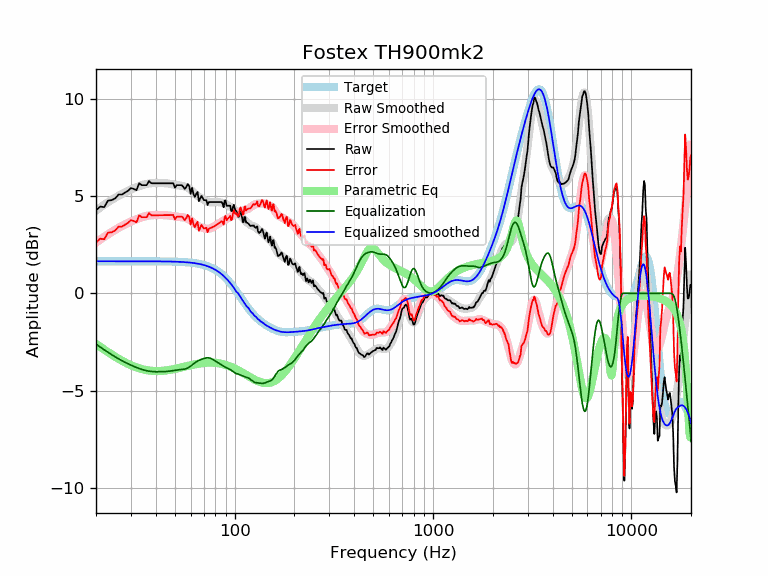

The table this chart was drawn from, first rows:
frequency, raw, error, smoothed, error_smoothed, equalization, parametric_eq, equalized_raw, equalized_smoothed, target
20, 4.26, 2.61, 4.26, 2.61, -2.61, -2.60, 1.65, 1.65, 1.65
21, 4.45, 2.81, 4.41, 2.76, -2.76, -2.75, 1.70, 1.65, 1.65
22, 4.42, 2.78, 4.55, 2.90, -2.90, -2.89, 1.53, 1.65, 1.65
23, 4.76, 3.12, 4.68, 3.03, -3.03, -3.02, 1.73, 1.65, 1.65
24, 4.78, 3.14, 4.80, 3.15, -3.15, -3.14, 1.63, 1.65, 1.65
25, 4.88, 3.23, 4.91, 3.26, -3.26, -3.26, 1.62, 1.65, 1.65
26, 5.07, 3.42, 5.01, 3.36, -3.36, -3.36, 1.71, 1.65, 1.65
27, 5.07, 3.42, 5.10, 3.45, -3.45, -3.46, 1.62, 1.65, 1.65
28, 5.17, 3.52, 5.19, 3.54, -3.54, -3.54, 1.63, 1.65, 1.65
29, 5.26, 3.62, 5.26, 3.61, -3.61, -3.62, 1.65, 1.65, 1.65
30, 5.41, 3.76, 5.33, 3.68, -3.68, -3.69, 1.72, 1.65, 1.65
31, 5.36, 3.71, 5.39, 3.75, -3.75, -3.75, 1.61, 1.65, 1.65
32, 5.29, 3.65, 5.45, 3.81, -3.81, -3.80, 1.49, 1.65, 1.65
33, 5.65, 4.00, 5.50, 3.86, -3.86, -3.85, 1.79, 1.65, 1.65
34, 5.55, 3.91, 5.55, 3.90, -3.90, -3.89, 1.65, 1.65, 1.65
35, 5.55, 3.91, 5.59, 3.94, -3.94, -3.92, 1.61, 1.65, 1.65
36, 5.55, 3.91, 5.62, 3.97, -3.97, -3.94, 1.58, 1.65, 1.65
37, 5.77, 4.12, 5.64, 4.00, -4.00, -3.96, 1.77, 1.64, 1.64
38, 5.65, 4.01, 5.65, 4.01, -4.01, -3.97, 1.64, 1.64, 1.64
39, 5.65, 4.01, 5.66, 4.02, -4.02, -3.98, 1.63, 1.64, 1.64
40, 5.65, 4.01, 5.67, 4.02, -4.02, -3.99, 1.63, 1.64, 1.64
41, 5.65, 4.01, 5.67, 4.02, -4.02, -3.99, 1.63, 1.64, 1.64
42, 5.65, 4.01, 5.66, 4.02, -4.02, -3.99, 1.63, 1.64, 1.64
43, 5.65, 4.01, 5.66, 4.02, -4.02, -3.98, 1.63, 1.64, 1.64
44, 5.65, 4.01, 5.66, 4.02, -4.02, -3.97, 1.63, 1.64, 1.64
45, 5.65, 4.01, 5.65, 4.01, -4.01, -3.96, 1.64, 1.64, 1.64
46, 5.65, 4.02, 5.64, 4.00, -4.00, -3.95, 1.65, 1.64, 1.64
47, 5.65, 4.02, 5.63, 3.99, -3.99, -3.93, 1.66, 1.63, 1.63
48, 5.65, 4.02, 5.61, 3.98, -3.98, -3.91, 1.67, 1.63, 1.63
49, 5.65, 4.02, 5.59, 3.96, -3.96, -3.90, 1.69, 1.63, 1.63
50, 5.42, 3.79, 5.57, 3.95, -3.95, -3.88, 1.47, 1.63, 1.63
51, 5.55, 3.93, 5.56, 3.93, -3.93, -3.86, 1.62, 1.62, 1.62
52, 5.55, 3.93, 5.54, 3.92, -3.92, -3.84, 1.63, 1.62, 1.62
53, 5.55, 3.94, 5.53, 3.91, -3.91, -3.82, 1.64, 1.62, 1.62
54, 5.55, 3.94, 5.52, 3.91, -3.91, -3.80, 1.65, 1.61, 1.61
55, 5.48, 3.87, 5.51, 3.90, -3.90, -3.78, 1.58, 1.61, 1.61
56, 5.36, 3.76, 5.49, 3.88, -3.88, -3.76, 1.47, 1.60, 1.60
57, 5.46, 3.86, 5.46, 3.86, -3.86, -3.74, 1.60, 1.60, 1.60
58, 5.61, 4.02, 5.42, 3.83, -3.83, -3.72, 1.78, 1.59, 1.59
59, 5.50, 3.92, 5.37, 3.79, -3.79, -3.71, 1.71, 1.58, 1.58
60, 5.11, 3.53, 5.31, 3.74, -3.74, -3.69, 1.37, 1.58, 1.58
61, 5.42, 3.85, 5.25, 3.68, -3.68, -3.67, 1.74, 1.57, 1.57
62, 5.10, 3.54, 5.18, 3.62, -3.62, -3.66, 1.47, 1.56, 1.56
63, 4.95, 3.40, 5.12, 3.57, -3.57, -3.64, 1.38, 1.55, 1.55
64, 5.10, 3.57, 5.06, 3.52, -3.52, -3.63, 1.59, 1.54, 1.54
65, 5.20, 3.68, 5.00, 3.48, -3.48, -3.62, 1.73, 1.53, 1.53
66, 4.72, 3.21, 4.95, 3.44, -3.44, -3.61, 1.28, 1.51, 1.51
67, 4.86, 3.36, 4.91, 3.41, -3.41, -3.60, 1.45, 1.50, 1.50
68, 5.00, 3.51, 4.87, 3.39, -3.39, -3.59, 1.61, 1.49, 1.49
69, 4.90, 3.43, 4.83, 3.36, -3.36, -3.58, 1.53, 1.47, 1.47
70, 4.78, 3.33, 4.80, 3.34, -3.34, -3.57, 1.44, 1.45, 1.45
71, 4.78, 3.35, 4.76, 3.33, -3.33, -3.57, 1.46, 1.44, 1.44
72, 4.78, 3.37, 4.73, 3.31, -3.31, -3.56, 1.47, 1.42, 1.42
73, 4.53, 3.14, 4.70, 3.31, -3.31, -3.56, 1.22, 1.40, 1.40
74, 4.68, 3.31, 4.69, 3.31, -3.31, -3.56, 1.37, 1.37, 1.37
75, 4.69, 3.34, 4.67, 3.33, -3.33, -3.55, 1.36, 1.35, 1.35
76, 4.69, 3.36, 4.67, 3.35, -3.35, -3.55, 1.34, 1.32, 1.32
77, 4.69, 3.39, 4.67, 3.38, -3.38, -3.56, 1.31, 1.30, 1.30
78, 4.69, 3.42, 4.68, 3.41, -3.41, -3.56, 1.28, 1.27, 1.27
79, 4.69, 3.45, 4.68, 3.44, -3.44, -3.56, 1.24, 1.24, 1.24
... 553 more rows
